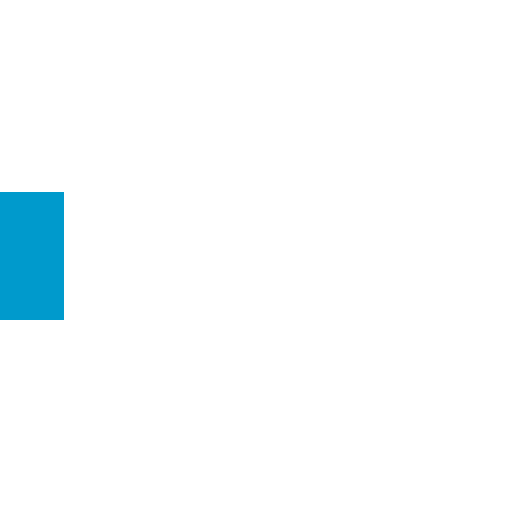
t = 0.00 s
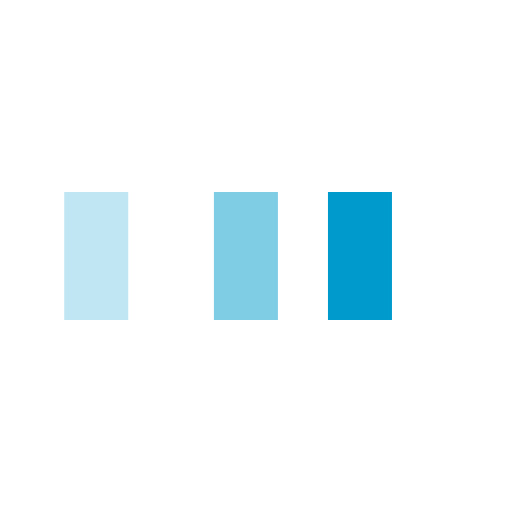
t = 0.25 s
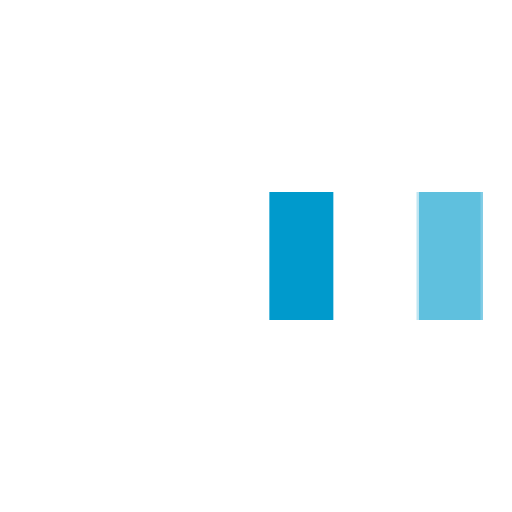
t = 0.58 s
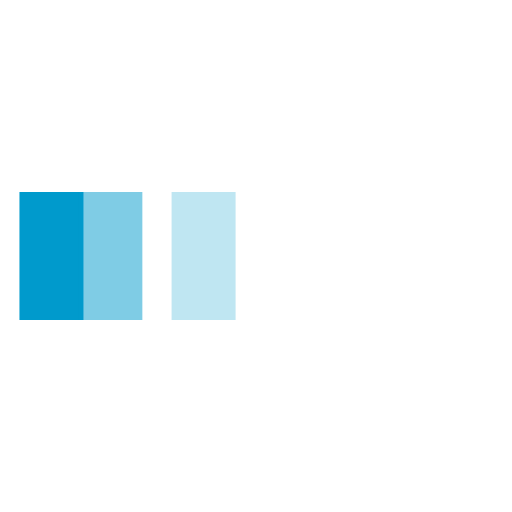
t = 0.85 s
t = 1.13 s: frame unchanged from t = 0.00 s, image omitted
t = 1.45 s: frame unchanged from t = 0.00 s, image omitted

The animated SVG that drew these frames (rendered in a browser with its animation timeline set to each time). Animation: 3 SMIL elements (animateTransform=3); one cycle of 1.70 s, repeats indefinitely.

<svg xmlns="http://www.w3.org/2000/svg" viewBox="0 0 32 32" width="32" height="32" fill="#009acc">
  <path transform="translate(0 0)" d="M0 12 V20 H4 V12z">
    <animateTransform attributeName="transform" type="translate" values="0 0; 28 0; 0 0; 0 0" dur="1.5s" begin="0" repeatCount="indefinite" keytimes="0;0.3;0.6;1" keySplines="0.2 0.2 0.4 0.8;0.2 0.2 0.4 0.8;0.2 0.2 0.4 0.8" calcMode="spline" />
  </path>
  <path opacity="0.5" transform="translate(0 0)" d="M0 12 V20 H4 V12z">
    <animateTransform attributeName="transform" type="translate" values="0 0; 28 0; 0 0; 0 0" dur="1.5s" begin="0.1s" repeatCount="indefinite" keytimes="0;0.3;0.6;1" keySplines="0.2 0.2 0.4 0.8;0.2 0.2 0.4 0.8;0.2 0.2 0.4 0.8" calcMode="spline" />
  </path>
  <path opacity="0.25" transform="translate(0 0)" d="M0 12 V20 H4 V12z">
    <animateTransform attributeName="transform" type="translate" values="0 0; 28 0; 0 0; 0 0" dur="1.5s" begin="0.2s" repeatCount="indefinite" keytimes="0;0.3;0.6;1" keySplines="0.2 0.2 0.4 0.8;0.2 0.2 0.4 0.8;0.2 0.2 0.4 0.8" calcMode="spline" />
  </path>
</svg>
